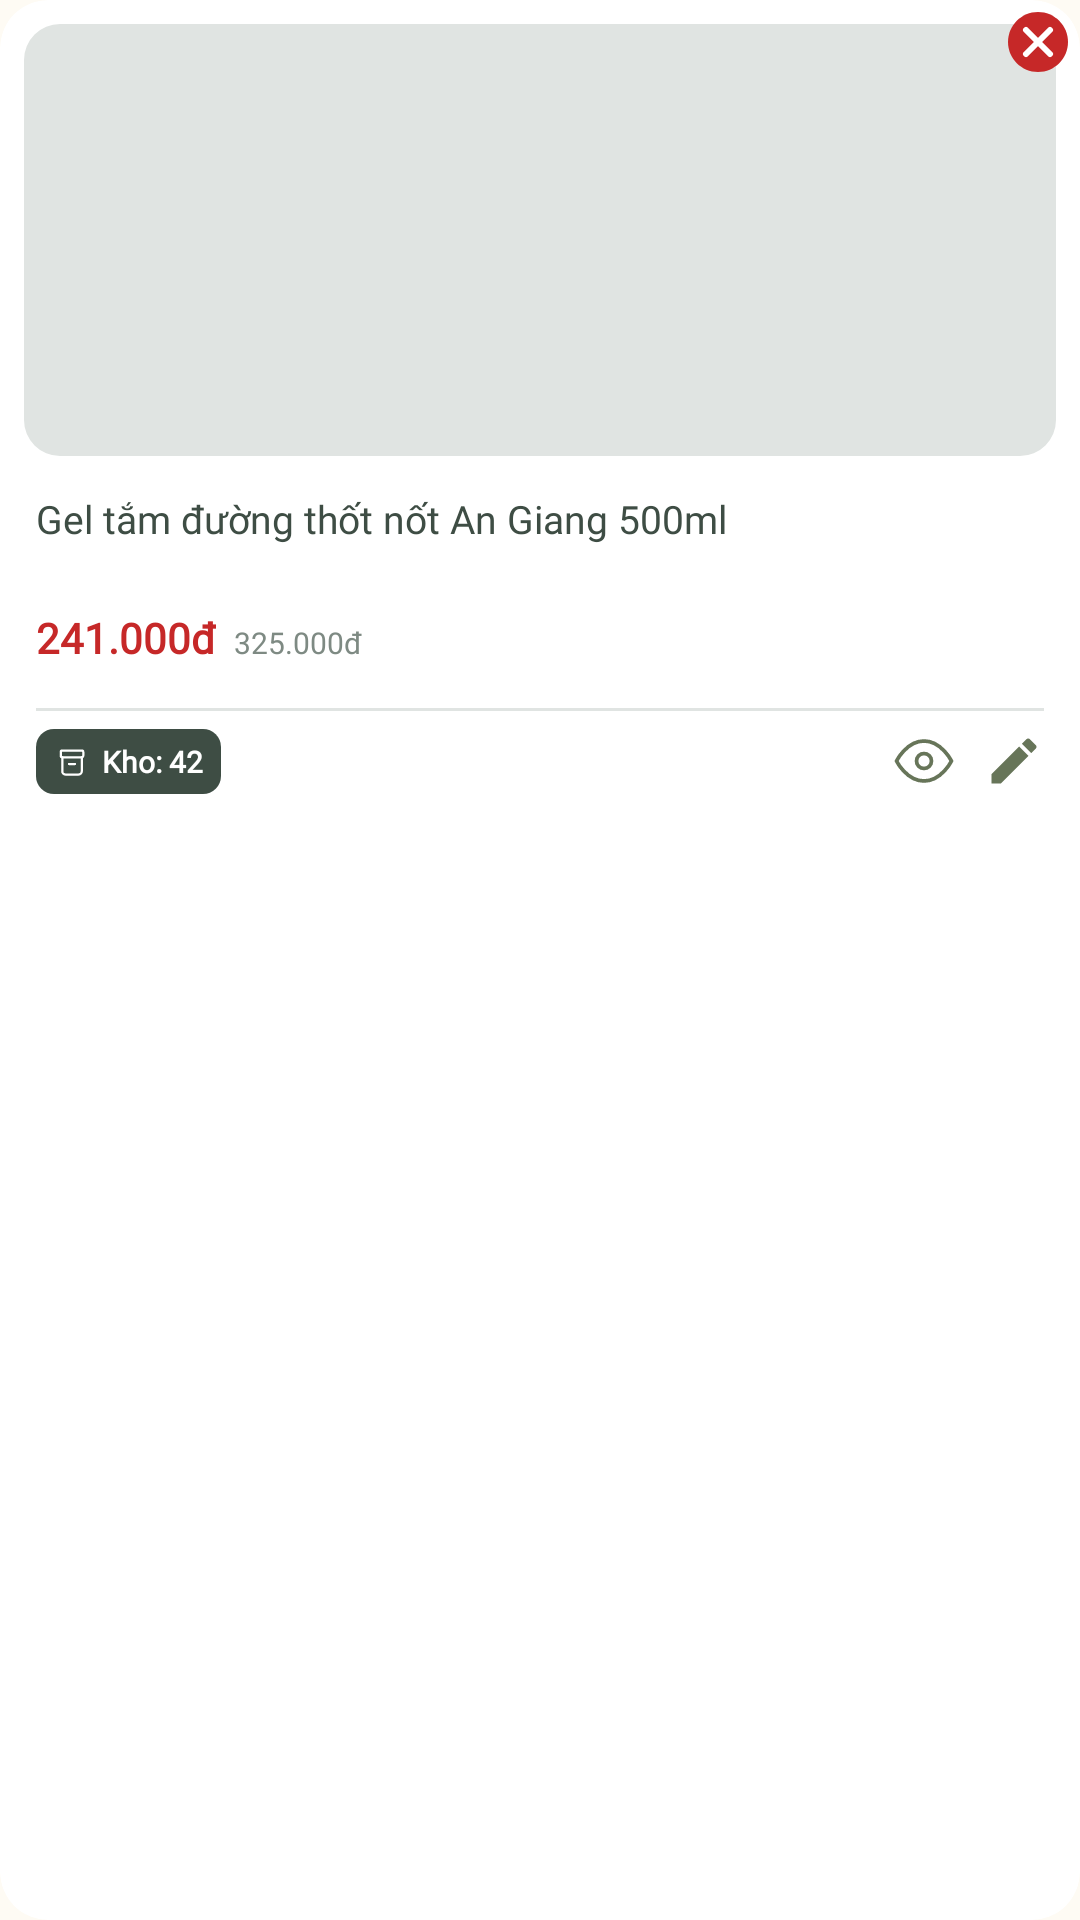

Android layout source for this screen:
<!-- AndroidManifest.xml: application theme Theme.Mobile_rootie_admin_finalproject -->
<!-- res/layout/product_item.xml -->
<?xml version="1.0" encoding="utf-8"?>
<androidx.cardview.widget.CardView xmlns:android="http://schemas.android.com/apk/res/android"
    xmlns:app="http://schemas.android.com/apk/res-auto"
    android:layout_width="match_parent"
    android:layout_height="wrap_content"
    android:layout_margin="6dp"
    app:cardCornerRadius="16dp"
    app:cardElevation="0dp"
    app:cardBackgroundColor="#FFFFFF">

    <LinearLayout
        android:layout_width="match_parent"
        android:layout_height="wrap_content"
        android:orientation="vertical">

        
        <FrameLayout
            android:layout_width="match_parent"
            android:layout_height="160dp">

            <com.google.android.material.imageview.ShapeableImageView
                android:id="@+id/imv_product"
                android:layout_width="match_parent"
                android:layout_height="match_parent"
                android:scaleType="centerCrop"
                android:background="#E0E4E2"
                android:layout_margin="8dp"
                app:shapeAppearanceOverlay="@style/RoundedSquareImageView" />

            <ImageView
                android:id="@+id/btn_delete"
                android:layout_width="24dp"
                android:layout_height="24dp"
                android:layout_gravity="top|end"
                android:layout_marginTop="2dp"
                android:layout_marginEnd="2dp"
                android:src="@drawable/ic_close_circle"
                android:contentDescription="Xóa sản phẩm"
                android:clickable="true"
                android:focusable="true" />
        </FrameLayout>


        
        <TextView
            android:id="@+id/txt_product_name"
            android:layout_width="match_parent"
            android:layout_height="wrap_content"
            android:layout_marginStart="12dp"
            android:layout_marginEnd="12dp"
            android:layout_marginTop="4dp"
            android:text="Gel tắm đường thốt nốt An Giang 500ml"
            android:textColor="#3E4D44"
            android:textSize="13sp"
            android:textStyle="normal"
            android:minLines="2"
            android:maxLines="2"
            android:ellipsize="end"
            android:fontFamily="@font/be_vietnam_pro" />

        <LinearLayout
            android:layout_width="match_parent"
            android:layout_height="wrap_content"
            android:orientation="horizontal"
            android:layout_marginStart="12dp"
            android:layout_marginEnd="12dp"
            android:layout_marginTop="6dp"
            android:gravity="bottom">

            <TextView
                android:id="@+id/txt_price"
                android:layout_width="wrap_content"
                android:layout_height="wrap_content"
                android:text="241.000đ"
                android:textColor="#C62828"
                android:textSize="14sp"
                android:textStyle="bold"
                android:fontFamily="@font/be_vietnam_pro" />

            <TextView
                android:id="@+id/txt_original_price"
                android:layout_width="wrap_content"
                android:layout_height="wrap_content"
                android:layout_marginStart="6dp"
                android:text="325.000đ"
                android:textColor="#7E8A83"
                android:textSize="10sp"
                android:fontFamily="@font/be_vietnam_pro" />
        </LinearLayout>

        
        <HorizontalScrollView
            android:layout_width="match_parent"
            android:layout_height="wrap_content"
            android:scrollbars="none"
            android:overScrollMode="never"
            android:layout_marginStart="12dp"
            android:layout_marginEnd="12dp"
            android:layout_marginTop="6dp">

            <LinearLayout
                android:id="@+id/layout_tags"
                android:layout_width="wrap_content"
                android:layout_height="wrap_content"
                android:orientation="horizontal"
                android:gravity="center_vertical" />
        </HorizontalScrollView>

        
        <View
            android:layout_width="match_parent"
            android:layout_height="1dp"
            android:background="#E0E4E2"
            android:layout_marginStart="12dp"
            android:layout_marginEnd="12dp"
            android:layout_marginTop="8dp" />

        
        <RelativeLayout
            android:layout_width="match_parent"
            android:layout_height="wrap_content"
            android:layout_marginStart="12dp"
            android:layout_marginEnd="12dp"
            android:layout_marginTop="6dp"
            android:layout_marginBottom="8dp">

            
            <LinearLayout
                android:id="@+id/badge_stock"
                android:layout_width="wrap_content"
                android:layout_height="wrap_content"
                android:orientation="horizontal"
                android:background="@drawable/bg_stock_normal"
                android:paddingHorizontal="6dp"
                android:paddingVertical="4dp"
                android:gravity="center_vertical"
                android:layout_alignParentStart="true"
                android:layout_centerVertical="true">

                <ImageView
                    android:id="@+id/imv_stock_icon"
                    android:layout_width="12dp"
                    android:layout_height="12dp"
                    android:src="@drawable/ic_warehouse"
                    app:tint="#FFFFFF"
                    android:contentDescription="Kho" />

                <TextView
                    android:id="@+id/txt_stock_quantity"
                    android:layout_width="wrap_content"
                    android:layout_height="wrap_content"
                    android:layout_marginStart="4dp"
                    android:text="Kho: 42"
                    android:textColor="#FFFFFF"
                    android:textSize="10sp"
                    android:textStyle="bold"
                    android:fontFamily="@font/be_vietnam_pro" />
            </LinearLayout>

            
            <LinearLayout
                android:layout_width="wrap_content"
                android:layout_height="wrap_content"
                android:orientation="horizontal"
                android:layout_alignParentEnd="true"
                android:layout_centerVertical="true"
                android:gravity="center_vertical">

                <ImageView
                    android:id="@+id/btn_view"
                    android:layout_width="20dp"
                    android:layout_height="20dp"
                    android:src="@drawable/ic_eye"
                    app:tint="#677559"
                    android:layout_marginEnd="10dp"
                    android:contentDescription="Xem chi tiết"
                    android:clickable="true"
                    android:focusable="true" />

                <ImageView
                    android:id="@+id/btn_edit"
                    android:layout_width="20dp"
                    android:layout_height="20dp"
                    android:src="@drawable/ic_pencil"
                    app:tint="#677559"
                    android:contentDescription="Chỉnh sửa"
                    android:clickable="true"
                    android:focusable="true" />
            </LinearLayout>

        </RelativeLayout>

    </LinearLayout>

</androidx.cardview.widget.CardView>
<!-- resources referenced by this layout -->
<resources>
  <!-- drawable bg_stock_normal (drawable) -->
  <?xml version="1.0" encoding="utf-8"?>
  <shape xmlns:android="http://schemas.android.com/apk/res/android">
      <solid android:color="#3E4D44" />
      <corners android:radius="6dp" />
  </shape>
  <!-- drawable ic_close_circle (drawable) -->
  <vector xmlns:android="http://schemas.android.com/apk/res/android"
      android:width="24dp"
      android:height="24dp"
      android:viewportWidth="24"
      android:viewportHeight="24">
      <path
          android:fillColor="#C62828"
          android:pathData="M12 2C6.48 2 2 6.48 2 12s4.48 10 10 10 10-4.48 10-10S17.52 2 12 2z" />
      <path
          android:strokeColor="#FFFFFF"
          android:strokeWidth="2"
          android:strokeLineCap="round"
          android:strokeLineJoin="round"
          android:pathData="M16 8L8 16 M8 8l8 8" />
  </vector>
  <!-- drawable ic_eye (drawable) -->
  <vector xmlns:android="http://schemas.android.com/apk/res/android"
      android:width="24dp"
      android:height="24dp"
      android:viewportWidth="24"
      android:viewportHeight="24">
      <path
          android:strokeColor="#000000"
          android:strokeWidth="1.5"
          android:strokeLineCap="round"
          android:strokeLineJoin="round"
          android:fillColor="#00000000"
          android:pathData="M1 12s4-8 11-8 11 8 11 8-4 8-11 8-11-8-11-8z M12 15a3 3 0 1 0 0-6 3 3 0 0 0 0 6z" />
  </vector>
  <!-- drawable ic_pencil (drawable) -->
  <vector xmlns:android="http://schemas.android.com/apk/res/android"
      android:width="16dp"
      android:height="16dp"
      android:viewportWidth="24"
      android:viewportHeight="24">
    <path
        android:fillColor="#FF000000"
        android:pathData="M3,17.25V21h3.75L17.81,9.94l-3.75,-3.75L3,17.25zM20.71,7.04c0.39,-0.39 0.39,-1.02 0,-1.41l-2.34,-2.34c-0.39,-0.39 -1.02,-0.39 -1.41,0l-1.83,1.83 3.75,3.75 1.83,-1.83z"/>
  </vector>
  <style name="RoundedSquareImageView" parent="">
          <item name="cornerSize">12dp</item>
      </style>
  <style name="Theme.Mobile_rootie_admin_finalproject" parent="Base.Theme.Mobile_rootie_admin_finalproject" />
  <color name="primary">#3E4D44</color>
  <color name="secondary">#677559</color>
  <color name="tertiary">#97A49C</color>
  <color name="neutral">#FEFBF4</color>
  <style name="TextAppearance.Rootie.Headline" parent="TextAppearance.Material3.HeadlineMedium">
          <item name="fontFamily">@font/be_vietnam_pro</item>
          <item name="android:fontFamily">@font/be_vietnam_pro</item>
      </style>
  <style name="TextAppearance.Rootie.Content" parent="TextAppearance.Material3.BodyMedium">
          <item name="fontFamily">@font/be_vietnam_pro</item>
          <item name="android:fontFamily">@font/be_vietnam_pro</item>
          <item name="android:textColor">@color/content</item>
      </style>
  <style name="TextAppearance.Rootie.Label" parent="TextAppearance.Material3.LabelMedium">
          <item name="fontFamily">@font/be_vietnam_pro</item>
          <item name="android:fontFamily">@font/be_vietnam_pro</item>
      </style>
  <color name="content">#677559</color>
</resources>
